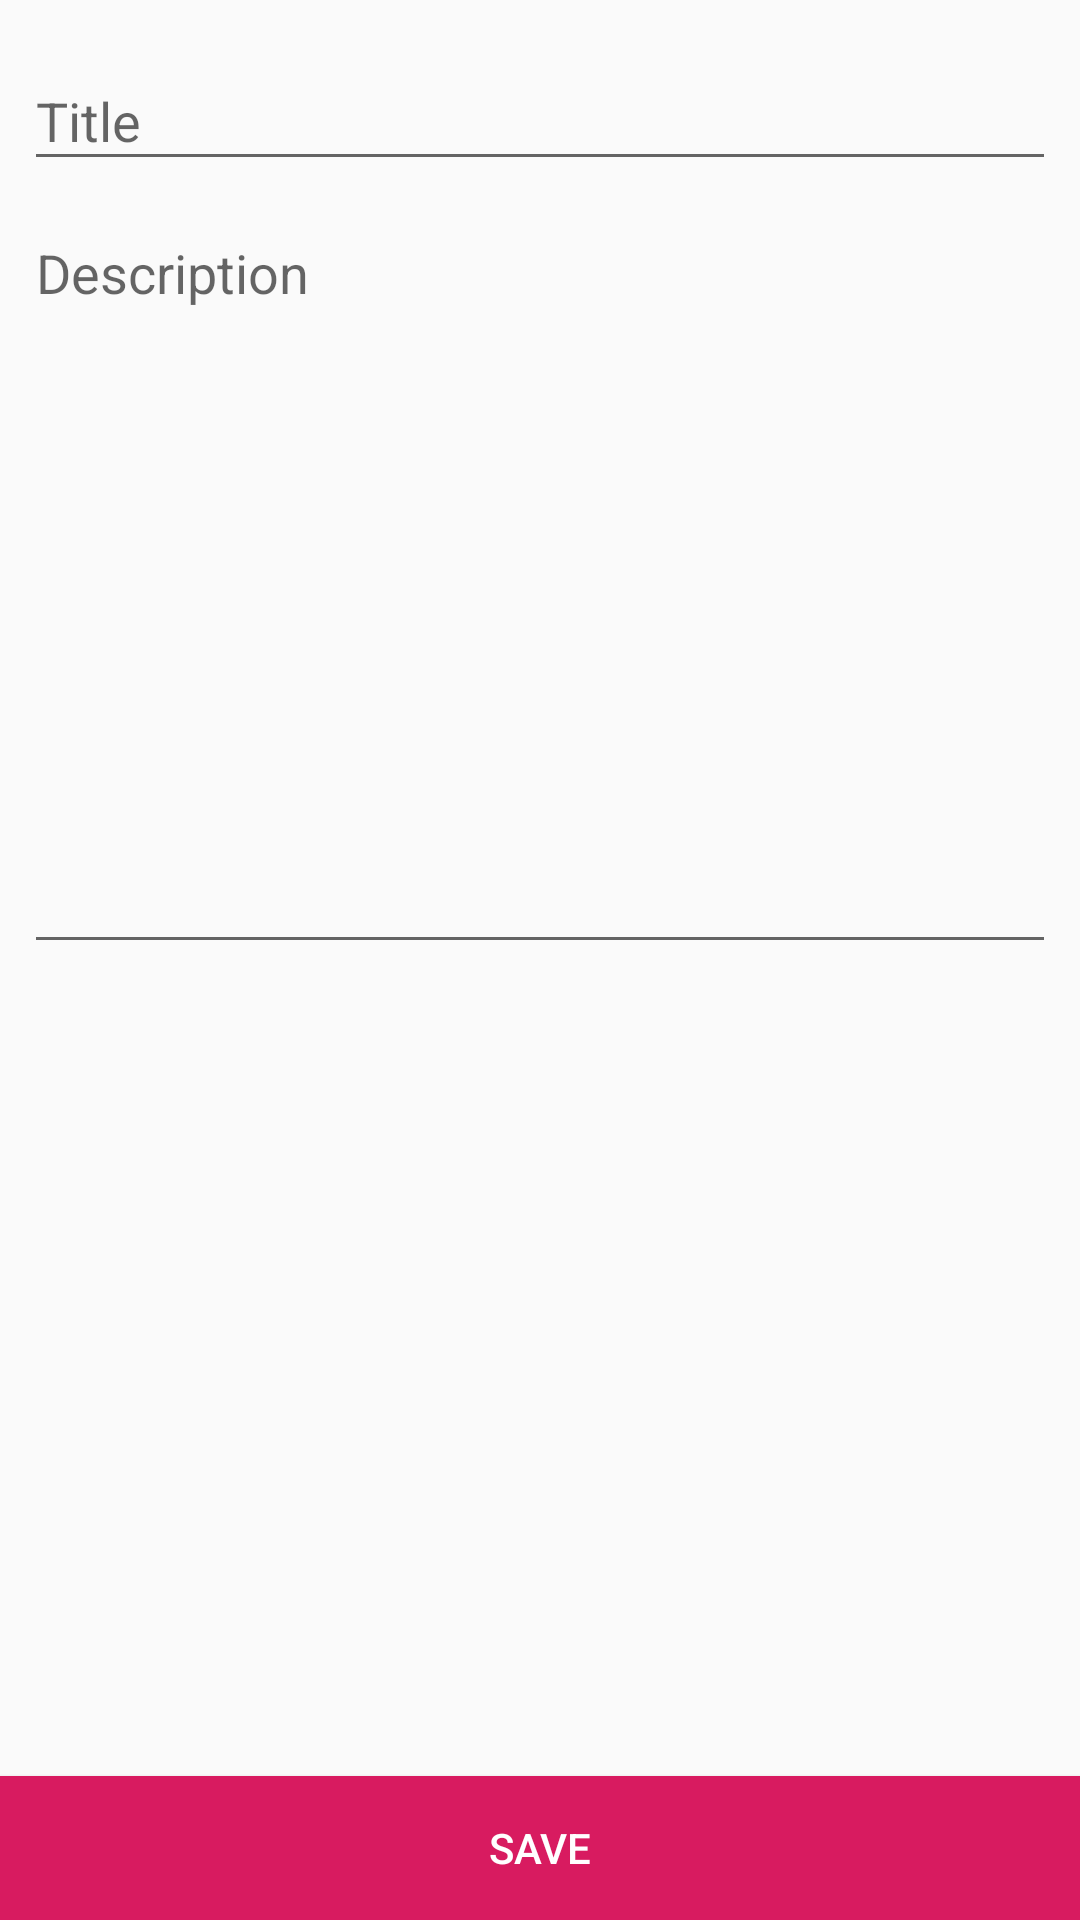

Android layout source for this screen:
<!-- AndroidManifest.xml: application theme AppTheme -->
<!-- res/layout/fragment_add_edit_task.xml -->
<?xml version="1.0" encoding="utf-8"?>
<LinearLayout xmlns:android="http://schemas.android.com/apk/res/android"
              android:layout_width="match_parent"
              android:layout_height="match_parent"
              android:orientation="vertical">

    <ScrollView xmlns:android="http://schemas.android.com/apk/res/android"
                android:layout_width="match_parent"
                android:layout_height="0dp"
                android:layout_weight="1"
                android:padding="8dp">
        <LinearLayout
                android:layout_width="match_parent"
                android:layout_height="wrap_content"
                android:orientation="vertical">

            <android.support.design.widget.TextInputLayout
                    android:layout_width="match_parent"
                    android:layout_height="wrap_content">

                <EditText
                        android:id="@+id/add_task_title"
                        android:layout_width="match_parent"
                        android:layout_height="wrap_content"
                        android:hint="@string/title"/>
            </android.support.design.widget.TextInputLayout>

            <android.support.design.widget.TextInputLayout
                    android:layout_width="match_parent"
                    android:layout_height="wrap_content">

                <EditText
                        android:id="@+id/add_task_description"
                        android:layout_width="match_parent"
                        android:layout_height="250dp"
                        android:gravity="top"
                        android:hint="@string/description"/>
            </android.support.design.widget.TextInputLayout>
        </LinearLayout>
    </ScrollView>
    <ProgressBar
            android:id="@+id/progress_bar"
            style="@style/ProgressBar"
            android:indeterminateOnly="true"
            android:layout_width="match_parent"
            android:layout_height="wrap_content"
            android:visibility="gone"/>
    <Button
            android:id="@+id/save_btn"
            android:layout_width="match_parent"
            android:layout_height="wrap_content"
            android:layout_weight="0"
            android:background="@color/colorAccent"
            android:text="@string/save"
            style="@style/Button"/>
</LinearLayout>
<!-- resources referenced by this layout -->
<resources>
  <color name="colorAccent">#D81B60</color>
  <string name="description">Description</string>
  <string name="save">Save</string>
  <string name="title">Title</string>
  <style name="Button" parent="Base.Widget.AppCompat.Button">
          <item name="android:textColor">@color/buttonTextColor</item>
      </style>
  <style name="ProgressBar" parent="Widget.AppCompat.ProgressBar.Horizontal">
          <item name="android:background">@color/colorAccentLight</item>
      </style>
  <style name="AppTheme" parent="Theme.AppCompat.Light.DarkActionBar">
          
          <item name="colorPrimary">@color/colorPrimary</item>
          <item name="colorPrimaryDark">@color/colorPrimaryDark</item>
          <item name="colorAccent">@color/colorAccent</item>
      </style>
  <color name="buttonTextColor">#FFFFFF</color>
  <color name="colorAccentLight">#F48FB1</color>
  <color name="colorPrimary">#008577</color>
  <color name="colorPrimaryDark">#00574B</color>
</resources>
